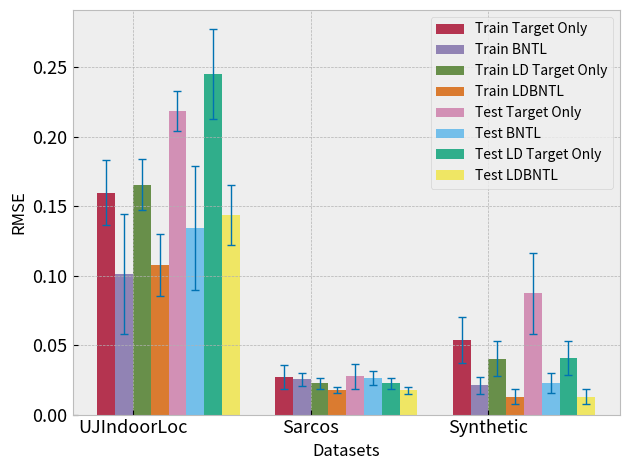

Write Python code to recreate this figure.
import matplotlib.pyplot as plt
import numpy as np

import matplotlib as mpl

mpl.style.use('bmh')

mpl.rcParams.update({'font.size': 10})
mpl.rc('xtick', labelsize=13)
mpl.rc('ytick', labelsize=13)


datasets = ['UJIndoorLoc', 'Sarcos', 'Synthetic']

train_rmse = [0.15981, 0.02692, 0.05383]
train_std = [0.02315, 0.00879, 0.01654]

test_rmse = [0.21840, 0.02757, 0.08727]
test_std = [0.01424, 0.00889, 0.02901]

train_rmse_bntl =[0.10111, 0.02549, 0.02107]
train_std_bntl = [0.04320, 0.00477, 0.00593]

test_rmse_bntl = [0.13446, 0.02636, 0.02266]
test_std_bntl = [0.04481, 0.00482, 0.00719]

train_rmse_ld =[0.16554, 0.02242, 0.04024]
train_std_ld = [0.01838, 0.00374, 0.01252]

test_rmse_ld = [0.24502, 0.02239, 0.04064]
test_std_ld = [0.03239, 0.00398, 0.01222]

train_rmse_ldbntl =[0.10801, 0.01768, 0.01294]
train_std_ldbntl = [0.02229, 0.00250, 0.00524]

test_rmse_ldbntl = [0.14384, 0.01739, 0.01301]
test_std_ldbntl = [0.02174, 0.00247, 0.00553]


n_groups = len(datasets)
fig, ax = plt.subplots()
index = np.arange(n_groups)
bar_width = 0.1
opacity = 0.8
capsize = 3


plt.bar(index + float(bar_width)/2, train_rmse, bar_width,
                alpha = opacity,
                error_kw = dict(elinewidth=1, ecolor='C9', capsize=capsize),
                color = 'C1',
                yerr = train_std,
                label = 'Train Target Only')



plt.bar(index + float(bar_width)/2 + bar_width, train_rmse_bntl, bar_width,
                alpha = opacity,
                error_kw = dict(elinewidth=1, ecolor='C9', capsize=capsize),
                color = 'C2',
                yerr = train_std_bntl,
                label = 'Train BNTL')

plt.bar(index + float(bar_width)/2 + 2 * bar_width, train_rmse_ld, bar_width,
                alpha = opacity,
                error_kw = dict(elinewidth=1, ecolor='C9', capsize=capsize),
                color = 'C3',
                yerr = train_std_ld,
                label = 'Train LD Target Only')


plt.bar(index + float(bar_width)/2 + 3 * bar_width , train_rmse_ldbntl, bar_width,
                alpha = opacity,
                error_kw = dict(elinewidth=1, ecolor='C9', capsize=capsize),
                color = 'C4',
                yerr = train_std_ldbntl,
                label = 'Train LDBNTL')




plt.bar(index + float(bar_width)/2 + 4 * bar_width, test_rmse, bar_width,
                alpha = opacity,
                error_kw = dict(elinewidth=1, ecolor='C9', capsize=capsize),
                color = 'C5',
                yerr = test_std,
                label = 'Test Target Only')


plt.bar(index + float(bar_width)/2 + 5 * bar_width , test_rmse_bntl, bar_width,
                alpha = opacity,
                error_kw = dict(elinewidth=1, ecolor='C9', capsize=capsize),
                color = 'C6',
                yerr = test_std_bntl,
                label = 'Test BNTL')

plt.bar(index + float(bar_width)/2 + 6 * bar_width, test_rmse_ld, bar_width,
                alpha = opacity,
                error_kw = dict(elinewidth=1, ecolor='C9', capsize=capsize),
                color = 'C7',
                yerr = test_std_ld,
                label = 'Test LD Target Only')


plt.bar(index + float(bar_width)/2 + 7 * bar_width , test_rmse_ldbntl, bar_width,
                alpha = opacity,
                error_kw = dict(elinewidth=1, ecolor='C9', capsize=capsize),
                color = 'C8',
                yerr = test_std_ldbntl,
                label = 'Test LDBNTL')

plt.xlabel('Datasets')
plt.ylabel('RMSE')
plt.xticks(index+2*bar_width, datasets, rotation=0)
plt.legend()
plt.savefig('barplot.png')

plt.tight_layout()
plt.show()
# plt.savefig('barplt.png')
